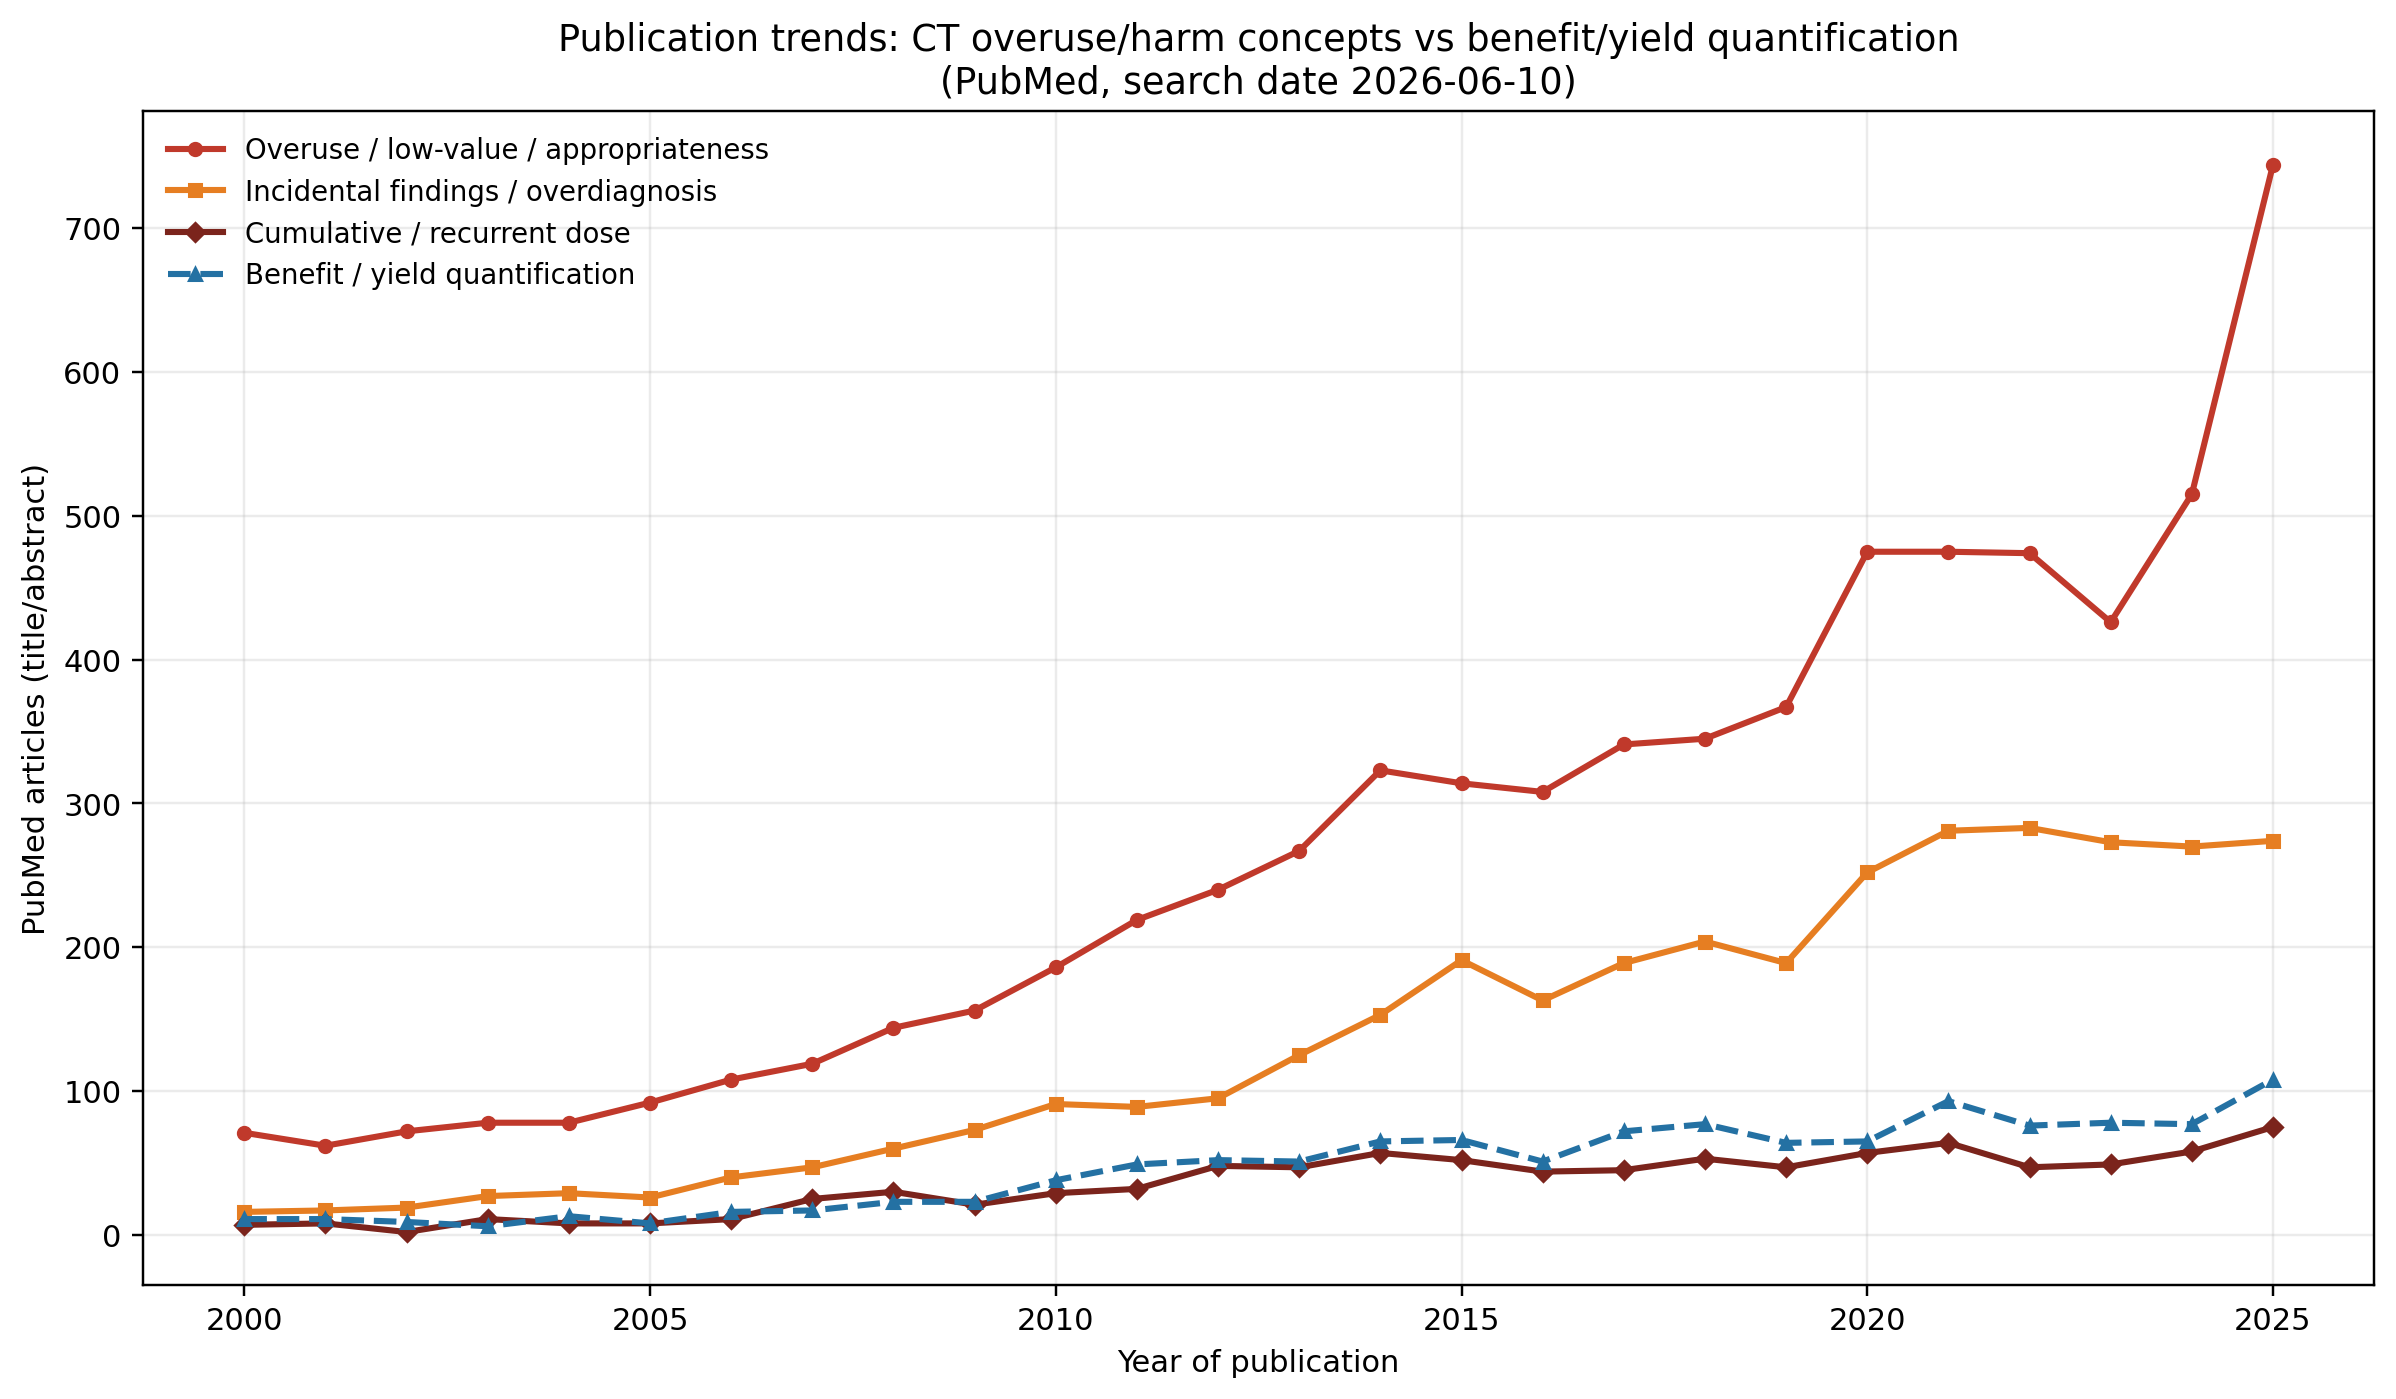

The data file committed next to this chart (first rows):
year, Overuse / low-value / appropriateness, Incidental findings / overdiagnosis, Cumulative / recurrent dose, Benefit / yield quantification, search_date
2000, 71, 16, 7, 11, 2026-06-10
2001, 62, 17, 8, 11, 2026-06-10
2002, 72, 19, 2, 9, 2026-06-10
2003, 78, 27, 11, 6, 2026-06-10
2004, 78, 29, 8, 13, 2026-06-10
2005, 92, 26, 8, 8, 2026-06-10
2006, 108, 40, 11, 16, 2026-06-10
2007, 119, 47, 25, 17, 2026-06-10
2008, 144, 60, 30, 23, 2026-06-10
2009, 156, 73, 21, 23, 2026-06-10
2010, 186, 91, 29, 38, 2026-06-10
2011, 219, 89, 32, 49, 2026-06-10
2012, 240, 95, 48, 52, 2026-06-10
2013, 267, 125, 47, 51, 2026-06-10
2014, 323, 153, 57, 65, 2026-06-10
2015, 314, 191, 52, 66, 2026-06-10
2016, 308, 163, 44, 51, 2026-06-10
2017, 341, 189, 45, 72, 2026-06-10
2018, 345, 204, 53, 77, 2026-06-10
2019, 367, 189, 47, 64, 2026-06-10
2020, 475, 252, 57, 65, 2026-06-10
2021, 475, 281, 64, 93, 2026-06-10
2022, 474, 283, 47, 76, 2026-06-10
2023, 426, 273, 49, 78, 2026-06-10
2024, 515, 270, 58, 77, 2026-06-10
2025, 744, 274, 75, 108, 2026-06-10
